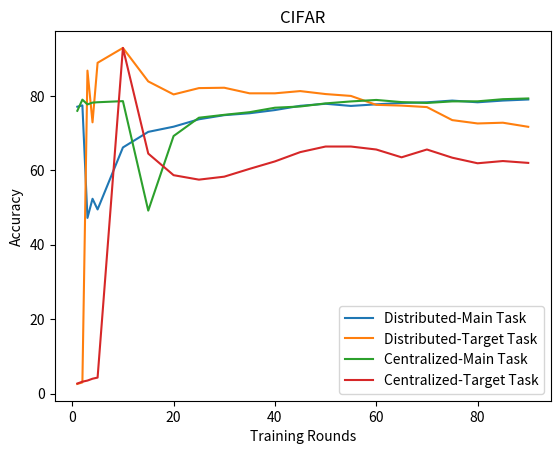

The matplotlib source for this figure:
# Single 
import matplotlib.pyplot as plt 

epoch = [1, 2, 3, 4, 5, 10, 15, 20, 25, 30, 35, 40, 45, 50, 55, 60, 65, 70, 75, 80, 85, 90]

Dis_poison = [2.6, 3.0, 86.8, 72.9, 88.9, 92.9, 83.9, 80.4, 82.1, 82.2, 80.7, 80.7, 81.3, 80.5, 80.0, 77.6, 77.4, 77.0, 73.5, 72.6, 72.8, 71.7]
Dis_main = [77.1, 77.46, 47.22, 52.36, 49.49, 66.15, 70.34, 71.73, 73.72, 74.83, 75.34, 76.2, 77.34, 77.89, 77.31, 77.74, 78.11, 78.28, 78.75, 78.29, 78.75, 79.04]


Cen_poison = [2.7, 3.2, 3.5, 4.0, 4.3, 92.9, 64.5, 58.7, 57.5, 58.3, 60.4, 62.4, 64.9, 66.4, 66.4, 65.6, 63.5, 65.6, 63.4, 61.9, 62.5, 62.0]
Cen_main = [76,79, 77.72, 78.2, 78.3, 78.6, 49.18, 69.22, 74.14, 74.92, 75.63, 76.83, 77.16, 77.99, 78.52, 78.92, 78.34, 78.11, 78.53, 78.55, 79.12, 79.32]
plt.plot(epoch, Dis_main, label = "Distributed-Main Task")
plt.plot(epoch, Dis_poison, label ="Distributed-Target Task")
plt.plot(epoch, Cen_main, label ="Centralized-Main Task")
plt.plot(epoch, Cen_poison, label ="Centralized-Target Task")


plt.xlabel("Training Rounds")
plt.ylabel("Accuracy")
plt.legend()
plt.title("CIFAR")
plt.show()

